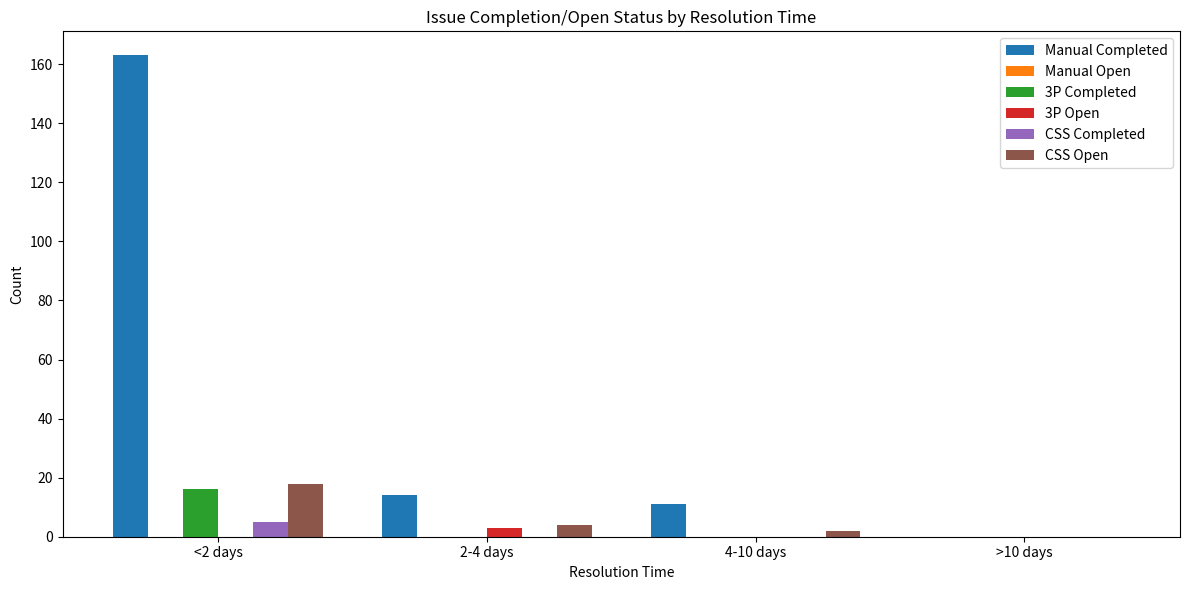

Write the Python code that produced this figure.
import sys
sys.path.append('./lib')


import matplotlib.pyplot as plt
import numpy as np

# Categories and time intervals
categories = ['Manual Completed', 'Manual Open', '3P Completed', '3P Open', 'CSS Completed', 'CSS Open']
time_buckets = ['<2 days', '2-4 days', '4-10 days', '>10 days']
data = np.array([
	[163, 14, 11, 0],  # Manual Completed
    [0, 0, 0, 0],  # Manual Open
    [16, 0, 0, 0],    # 3P Completed
    [0, 3, 0, 0],    # 3P Open
    [5, 0, 0, 0],    # CSS Completed
    [18, 4, 2, 0],   # CSS Open
])

# Plot setup
x = np.arange(len(time_buckets))  # the label locations
width = 0.13  # width of the bars

fig, ax = plt.subplots(figsize=(12, 6))

# Create a bar for each category
for i in range(len(categories)):
    ax.bar(x + i * width, data[i], width, label=categories[i])

# Labeling
ax.set_xlabel('Resolution Time')
ax.set_ylabel('Count')
ax.set_title('Issue Completion/Open Status by Resolution Time')
ax.set_xticks(x + width * (len(categories)-1) / 2)
ax.set_xticklabels(time_buckets)
ax.legend(loc='upper right')
plt.tight_layout()
plt.show()